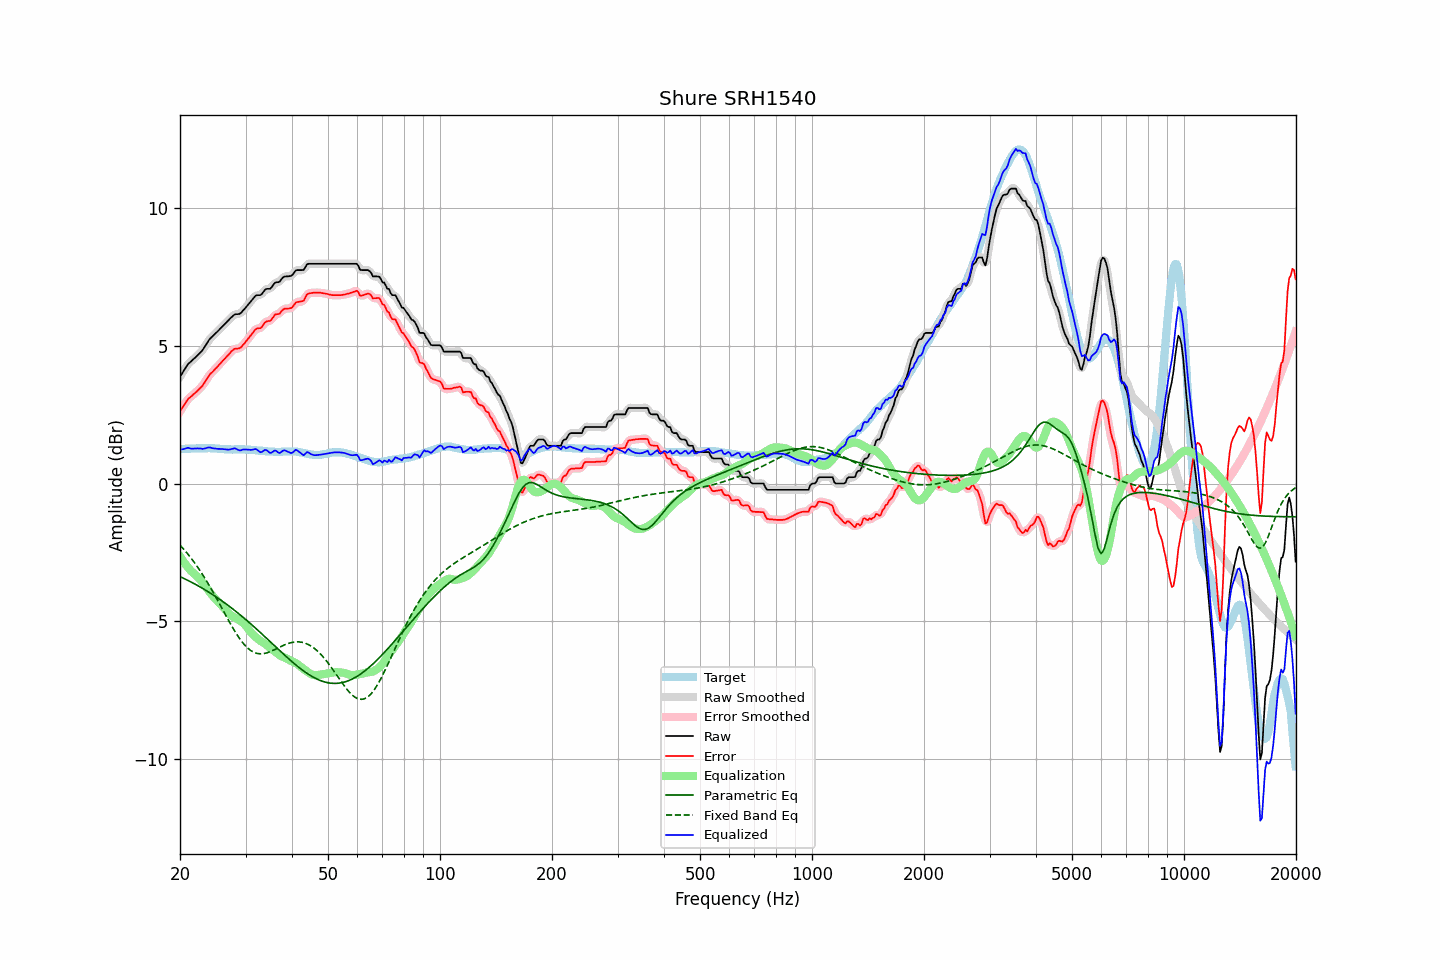

The data file committed next to this chart (first rows):
frequency, raw, error, smoothed, error_smoothed, equalization, parametric_eq, fixed_band_eq, equalized_raw, equalized_smoothed, target
20.00, 3.89, 2.63, 3.88, 2.62, -2.64, -3.37, -2.23, 1.24, 1.24, 1.26
20.20, 3.98, 2.72, 3.98, 2.72, -2.73, -3.40, -2.29, 1.25, 1.25, 1.26
20.40, 4.07, 2.81, 4.08, 2.81, -2.81, -3.43, -2.36, 1.26, 1.27, 1.26
20.61, 4.17, 2.90, 4.17, 2.90, -2.89, -3.45, -2.42, 1.27, 1.28, 1.27
20.81, 4.26, 2.99, 4.26, 2.99, -2.97, -3.48, -2.49, 1.29, 1.29, 1.27
21.02, 4.35, 3.08, 4.34, 3.07, -3.04, -3.51, -2.56, 1.31, 1.30, 1.27
21.23, 4.40, 3.13, 4.40, 3.13, -3.11, -3.54, -2.63, 1.29, 1.29, 1.27
21.44, 4.45, 3.17, 4.46, 3.18, -3.18, -3.57, -2.71, 1.27, 1.28, 1.28
21.66, 4.51, 3.23, 4.50, 3.23, -3.23, -3.60, -2.79, 1.28, 1.27, 1.28
21.87, 4.56, 3.28, 4.56, 3.28, -3.28, -3.63, -2.87, 1.28, 1.28, 1.28
22.09, 4.61, 3.33, 4.61, 3.33, -3.33, -3.67, -2.95, 1.28, 1.28, 1.28
22.31, 4.67, 3.38, 4.67, 3.38, -3.38, -3.70, -3.03, 1.28, 1.28, 1.29
22.54, 4.73, 3.45, 4.72, 3.44, -3.45, -3.73, -3.12, 1.28, 1.28, 1.28
22.76, 4.79, 3.50, 4.79, 3.50, -3.51, -3.76, -3.21, 1.28, 1.27, 1.29
22.99, 4.85, 3.56, 4.86, 3.57, -3.59, -3.80, -3.29, 1.26, 1.27, 1.29
23.22, 4.94, 3.65, 4.94, 3.65, -3.66, -3.83, -3.39, 1.28, 1.27, 1.29
23.45, 5.03, 3.74, 5.03, 3.74, -3.74, -3.87, -3.48, 1.29, 1.29, 1.29
23.69, 5.13, 3.84, 5.13, 3.84, -3.82, -3.90, -3.58, 1.31, 1.31, 1.29
23.92, 5.22, 3.92, 5.21, 3.92, -3.90, -3.94, -3.68, 1.32, 1.31, 1.30
24.16, 5.29, 4.00, 5.28, 3.99, -3.98, -3.98, -3.78, 1.31, 1.31, 1.29
24.40, 5.34, 4.05, 5.35, 4.05, -4.05, -4.01, -3.88, 1.29, 1.30, 1.29
24.65, 5.40, 4.11, 5.40, 4.11, -4.12, -4.05, -3.98, 1.28, 1.28, 1.29
24.89, 5.46, 4.18, 5.45, 4.17, -4.18, -4.09, -4.08, 1.28, 1.27, 1.28
25.14, 5.51, 4.23, 5.51, 4.23, -4.24, -4.13, -4.19, 1.27, 1.27, 1.28
25.39, 5.57, 4.30, 5.57, 4.30, -4.30, -4.17, -4.30, 1.27, 1.27, 1.27
25.65, 5.63, 4.36, 5.63, 4.36, -4.36, -4.21, -4.41, 1.27, 1.26, 1.27
25.91, 5.69, 4.43, 5.69, 4.43, -4.43, -4.25, -4.51, 1.26, 1.26, 1.26
26.16, 5.75, 4.49, 5.75, 4.49, -4.49, -4.29, -4.62, 1.26, 1.26, 1.26
26.43, 5.81, 4.56, 5.81, 4.56, -4.56, -4.34, -4.73, 1.25, 1.25, 1.25
26.69, 5.87, 4.62, 5.87, 4.62, -4.63, -4.38, -4.84, 1.24, 1.24, 1.25
26.96, 5.93, 4.68, 5.93, 4.68, -4.69, -4.42, -4.94, 1.24, 1.24, 1.25
27.23, 5.99, 4.74, 5.99, 4.74, -4.74, -4.47, -5.05, 1.24, 1.25, 1.25
27.50, 6.05, 4.81, 6.05, 4.81, -4.79, -4.51, -5.15, 1.26, 1.26, 1.24
27.77, 6.10, 4.86, 6.10, 4.86, -4.83, -4.56, -5.25, 1.27, 1.27, 1.24
28.05, 6.15, 4.90, 6.14, 4.89, -4.86, -4.60, -5.35, 1.29, 1.28, 1.25
28.33, 6.16, 4.91, 6.15, 4.90, -4.89, -4.65, -5.44, 1.27, 1.26, 1.25
28.62, 6.16, 4.91, 6.16, 4.91, -4.92, -4.69, -5.53, 1.23, 1.24, 1.25
28.90, 6.17, 4.92, 6.18, 4.93, -4.96, -4.74, -5.62, 1.21, 1.22, 1.25
29.19, 6.21, 4.96, 6.21, 4.96, -4.99, -4.79, -5.70, 1.21, 1.22, 1.25
29.48, 6.28, 5.03, 6.27, 5.02, -5.04, -4.84, -5.77, 1.24, 1.23, 1.25
29.78, 6.34, 5.09, 6.34, 5.09, -5.09, -4.89, -5.84, 1.24, 1.24, 1.25
30.08, 6.41, 5.17, 6.41, 5.16, -5.16, -4.94, -5.90, 1.25, 1.25, 1.24
30.38, 6.48, 5.24, 6.48, 5.24, -5.24, -4.99, -5.96, 1.24, 1.24, 1.24
30.68, 6.55, 5.31, 6.55, 5.31, -5.32, -5.04, -6.01, 1.23, 1.23, 1.24
30.99, 6.62, 5.39, 6.62, 5.39, -5.39, -5.09, -6.06, 1.23, 1.23, 1.23
31.30, 6.69, 5.46, 6.69, 5.46, -5.45, -5.14, -6.09, 1.23, 1.24, 1.23
31.61, 6.76, 5.54, 6.76, 5.54, -5.51, -5.19, -6.12, 1.25, 1.25, 1.22
31.93, 6.83, 5.61, 6.81, 5.60, -5.56, -5.24, -6.14, 1.26, 1.25, 1.22
32.24, 6.85, 5.64, 6.84, 5.63, -5.62, -5.30, -6.16, 1.23, 1.22, 1.21
32.57, 6.85, 5.65, 6.85, 5.64, -5.66, -5.35, -6.17, 1.18, 1.18, 1.20
32.89, 6.85, 5.65, 6.86, 5.66, -5.71, -5.40, -6.18, 1.14, 1.16, 1.20
33.22, 6.90, 5.70, 6.91, 5.71, -5.74, -5.46, -6.17, 1.16, 1.17, 1.20
33.55, 6.98, 5.79, 6.97, 5.78, -5.78, -5.51, -6.17, 1.20, 1.20, 1.19
33.89, 7.05, 5.87, 7.04, 5.85, -5.82, -5.57, -6.16, 1.23, 1.22, 1.18
34.23, 7.08, 5.90, 7.07, 5.89, -5.86, -5.62, -6.14, 1.22, 1.20, 1.18
34.57, 7.08, 5.91, 7.08, 5.91, -5.91, -5.67, -6.12, 1.17, 1.17, 1.17
34.92, 7.08, 5.91, 7.10, 5.93, -5.96, -5.73, -6.10, 1.12, 1.14, 1.17
35.27, 7.14, 5.97, 7.15, 5.98, -6.00, -5.78, -6.07, 1.13, 1.14, 1.17
35.62, 7.22, 6.05, 7.22, 6.05, -6.05, -5.84, -6.05, 1.17, 1.17, 1.17
35.97, 7.30, 6.14, 7.28, 6.12, -6.09, -5.89, -6.02, 1.21, 1.19, 1.16
... 635 more rows
